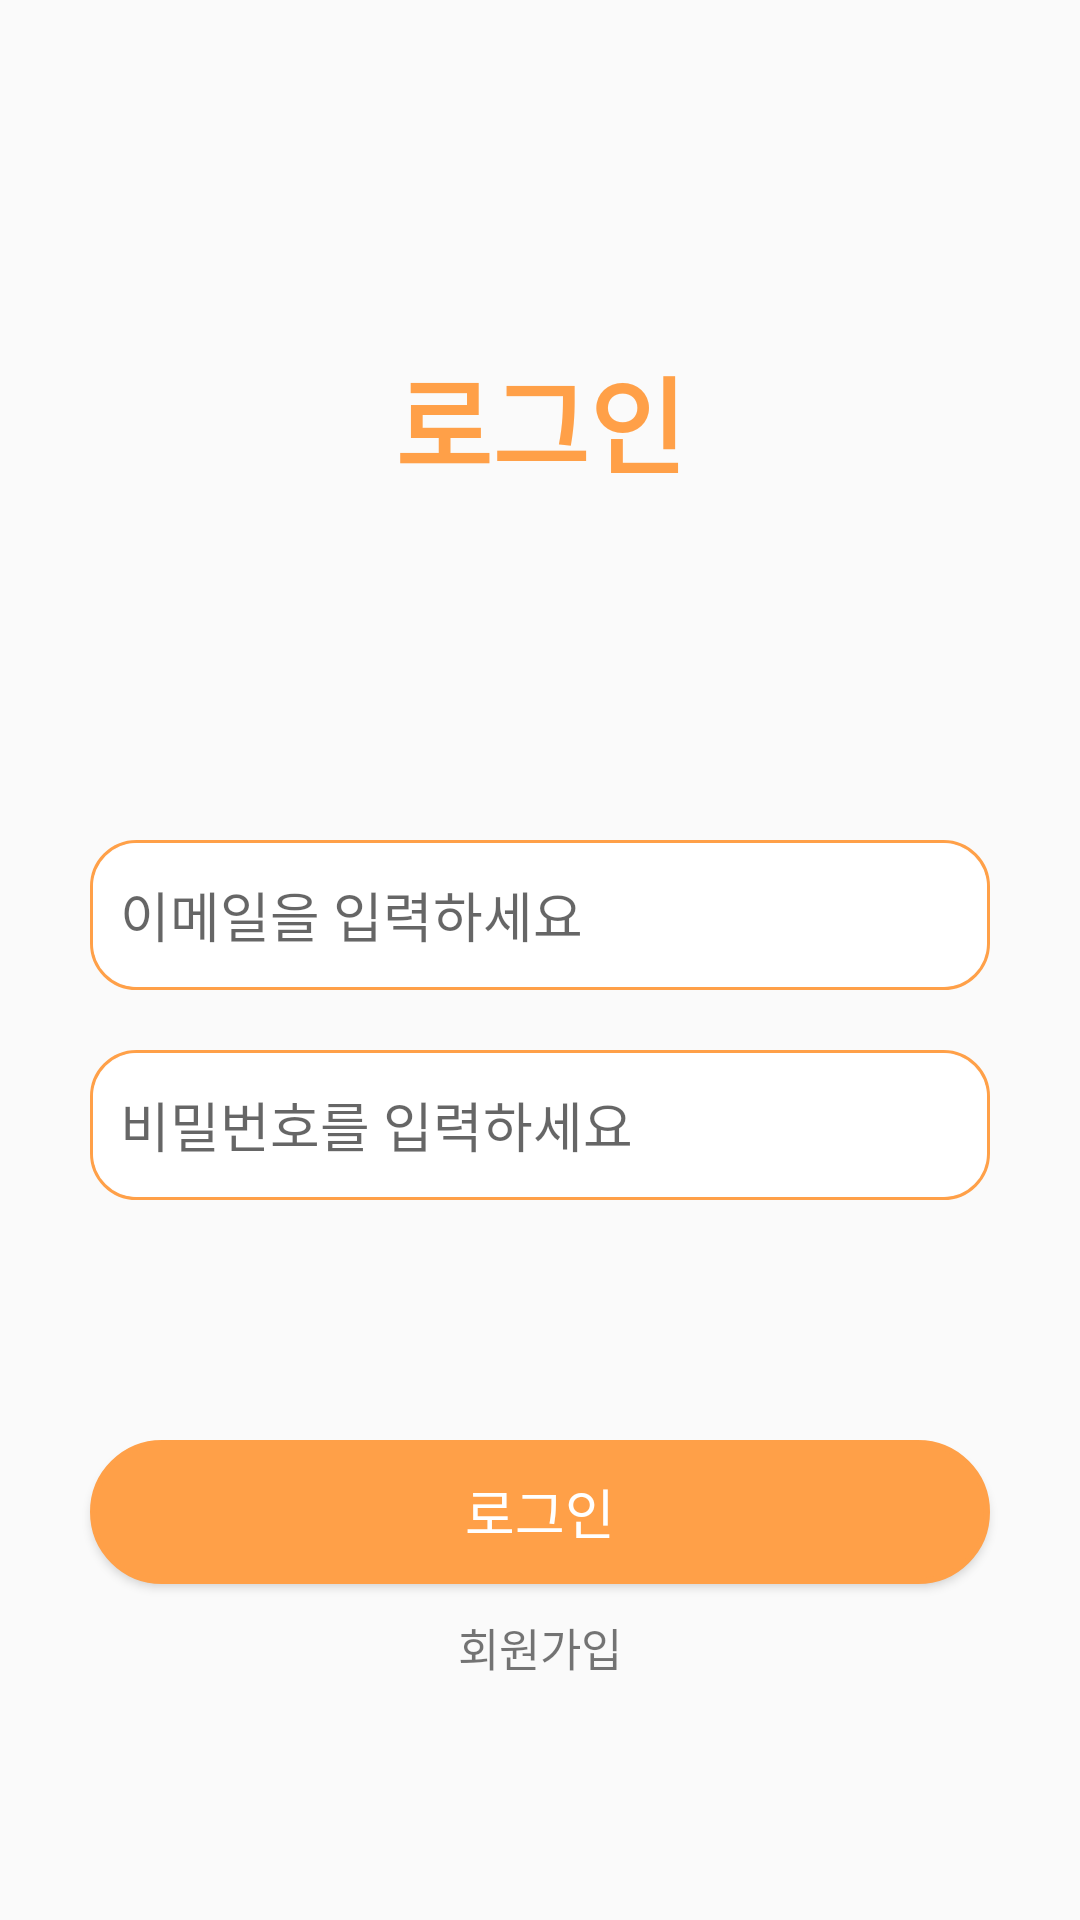

The Android layout XML behind this screen, and the referenced resources:
<!-- AndroidManifest.xml: application theme Theme.Withpet -->
<!-- res/layout/activity_login.xml -->
<?xml version="1.0" encoding="utf-8"?>
<layout
    xmlns:android="http://schemas.android.com/apk/res/android"
    xmlns:app="http://schemas.android.com/apk/res-auto"
    xmlns:tools="http://schemas.android.com/tools">
    
    <data>
        <variable
            name="vm"
            type="com.example.withpet.viewModel.UserViewModel" />
    </data>
    

    <androidx.constraintlayout.widget.ConstraintLayout 
        android:layout_width="match_parent"
        android:layout_height="match_parent"
        tools:context=".activities.member.LoginActivity">

        <androidx.constraintlayout.widget.ConstraintLayout
            android:id="@+id/constraintLayout"
            android:layout_width="match_parent"
            android:layout_height="80dp"
            android:layout_marginTop="100dp"
            app:layout_constraintStart_toStartOf="parent"
            app:layout_constraintTop_toTopOf="parent">

            <TextView
                android:layout_width="wrap_content"
                android:layout_height="wrap_content"
                android:text="로그인"
                android:textColor="@color/orange"
                android:textSize="35dp"
                android:textStyle="bold"
                app:layout_constraintBottom_toBottomOf="parent"
                app:layout_constraintEnd_toEndOf="parent"
                app:layout_constraintStart_toStartOf="parent"
                app:layout_constraintTop_toTopOf="parent" />

        </androidx.constraintlayout.widget.ConstraintLayout>

        <androidx.constraintlayout.widget.ConstraintLayout
            android:id="@+id/constraintLayout2"
            android:layout_width="match_parent"
            android:layout_height="300dp"
            app:layout_constraintTop_toBottomOf="@+id/constraintLayout">

            <EditText
                android:id="@+id/inputEmail"
                android:layout_width="match_parent"
                android:layout_height="50dp"
                android:layout_marginLeft="30dp"
                android:layout_marginRight="30dp"
                android:layout_marginBottom="50dp"
                android:background="@drawable/edit_border_radius"
                android:hint="이메일을 입력하세요"
                android:paddingStart="10dp"
                app:layout_constraintBottom_toBottomOf="parent"
                app:layout_constraintEnd_toEndOf="parent"
                app:layout_constraintStart_toStartOf="parent"
                app:layout_constraintTop_toTopOf="parent" />

            <EditText
                android:id="@+id/inputPassword"
                android:layout_width="match_parent"
                android:layout_height="50dp"
                android:layout_marginLeft="30dp"
                android:layout_marginTop="20dp"
                android:layout_marginRight="30dp"
                android:inputType="textPassword"
                android:background="@drawable/edit_border_radius"
                android:hint="비밀번호를 입력하세요"
                android:paddingStart="10dp"
                app:layout_constraintTop_toBottomOf="@+id/inputEmail" />


        </androidx.constraintlayout.widget.ConstraintLayout>

        <androidx.constraintlayout.widget.ConstraintLayout
            android:layout_width="match_parent"
            android:layout_height="wrap_content"
            app:layout_constraintTop_toBottomOf="@+id/constraintLayout2">

            <Button
                android:id="@+id/LoginBtn"
                android:layout_width="match_parent"
                android:layout_height="wrap_content"
                android:layout_marginLeft="30dp"
                android:layout_marginRight="30dp"
                android:background="@drawable/button_background"
                android:text="로그인"
                android:onClick="loginClick"
                android:textColor="@color/white"
                android:textSize="18sp"
                app:layout_constraintTop_toTopOf="parent"
                tools:layout_editor_absoluteX="30dp" />

            <TextView
                android:layout_width="wrap_content"
                android:layout_height="wrap_content"
                android:layout_marginTop="10dp"
                android:text="회원가입"
                android:onClick="onClick"
                android:textSize="15sp"
                app:layout_constraintBottom_toBottomOf="parent"
                app:layout_constraintEnd_toEndOf="parent"
                app:layout_constraintStart_toStartOf="parent"
                app:layout_constraintTop_toBottomOf="@+id/LoginBtn" />

        </androidx.constraintlayout.widget.ConstraintLayout>

    </androidx.constraintlayout.widget.ConstraintLayout>

</layout>
<!-- resources referenced by this layout -->
<resources>
  <color name="orange">#FFA048</color>
  <color name="white">#FFFFFFFF</color>
  <!-- drawable button_background (drawable) -->
  <?xml version="1.0" encoding="utf-8"?>
  <layer-list xmlns:android="http://schemas.android.com/apk/res/android">
      <item>
          <shape android:shape="rectangle">
              <stroke android:width="2dp" android:color="@color/orange"/>
              <solid android:color="@color/orange"/>
  
              <corners
                  android:topLeftRadius="50dp"
                  android:topRightRadius="50dp"
                  android:bottomLeftRadius="50dp"
                  android:bottomRightRadius="50dp"/>
          </shape>
      </item>
  
  
  </layer-list>
  <!-- drawable edit_border_radius (drawable) -->
  <?xml version="1.0" encoding="utf-8"?>
  <layer-list xmlns:android="http://schemas.android.com/apk/res/android">
      <item>
          <shape android:shape="rectangle">
              <stroke android:width = "1dp" android:color="@color/orange"/>
              <corners
                  android:bottomRightRadius="15dp"
                  android:bottomLeftRadius="15dp"
                  android:topLeftRadius="15dp"
                  android:topRightRadius="15dp"/>
          </shape>
  
      </item>
  
      <item android:top = "1dp"
          android:right= "1dp"
          android:left="1dp"
          android:bottom="1dp">
  
          <shape android:shape="rectangle">
              <solid android:color="#FFFFFF"/>
              <corners
                  android:bottomRightRadius="15dp"
                  android:bottomLeftRadius="15dp"
                  android:topLeftRadius="15dp"
                  android:topRightRadius="15dp"/>
          </shape>
  
      </item>
  
  </layer-list>
  <style name="Theme.Withpet" parent="Theme.AppCompat.Light">
          
          <item name="windowActionBar">false</item>
          <item name="windowNoTitle">true</item>
          <item name="colorPrimary">@color/purple_500</item>
          <item name="colorPrimaryVariant">@color/purple_700</item>
          <item name="colorOnPrimary">@color/white</item>
          
          <item name="colorSecondary">@color/teal_200</item>
          <item name="colorSecondaryVariant">@color/teal_700</item>
          <item name="colorOnSecondary">@color/black</item>
          
          <item name="android:statusBarColor" tools:targetApi="l">?attr/colorPrimaryVariant</item>
          
      </style>
  <color name="purple_500">#FF6200EE</color>
  <color name="purple_700">#FF3700B3</color>
  <color name="teal_200">#FF03DAC5</color>
  <color name="teal_700">#FF018786</color>
  <color name="black">#FF000000</color>
</resources>
